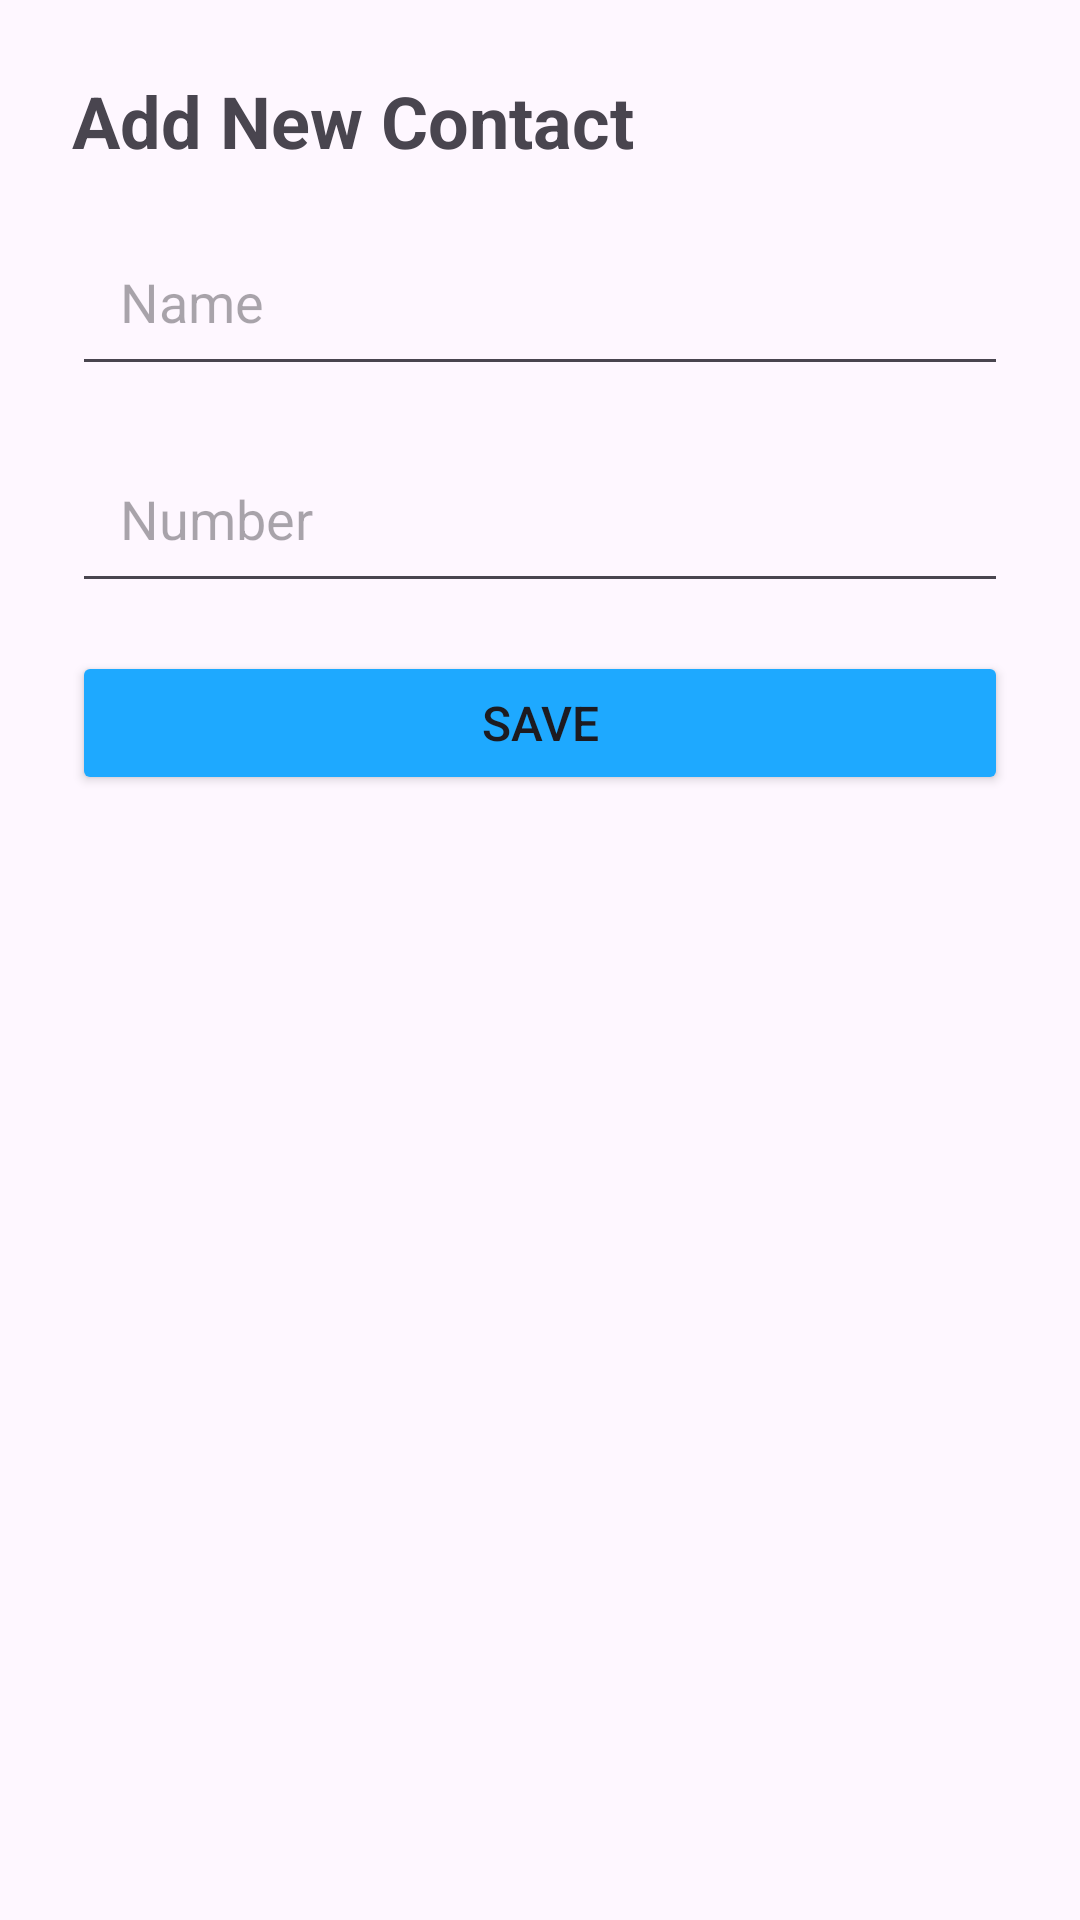

Write the Android layout XML for this screen, with the resource values it uses.
<!-- AndroidManifest.xml: application theme Theme.SimpleContactsApp -->
<!-- res/layout/fragment_add.xml -->
<?xml version="1.0" encoding="utf-8"?>
<LinearLayout xmlns:android="http://schemas.android.com/apk/res/android"
    android:layout_width="match_parent"
    android:layout_height="match_parent"
    android:orientation="vertical"
    android:padding="16dp">

    <TextView
        android:layout_width="match_parent"
        android:layout_height="wrap_content"
        android:text="Add New Contact"
        android:textSize="24sp"
        android:textStyle="bold"
        android:layout_margin="8dp"/>

    <EditText
        android:layout_width="match_parent"
        android:layout_height="wrap_content"
        android:id="@+id/etName"
        android:hint="Name"
        android:padding="16dp"
        android:layout_margin="8dp">
    </EditText>

    <EditText
        android:layout_width="match_parent"
        android:layout_height="wrap_content"
        android:id="@+id/etPhone"
        android:hint="Number"
        android:padding="16dp"
        android:layout_margin="8dp">
    </EditText>

    <Button
        android:id="@+id/btnSave"
        android:layout_width="match_parent"
        android:layout_height="wrap_content"
        android:layout_margin="8dp"
        android:text="Save"
        android:textSize="16sp"
        android:backgroundTint="@color/blue"/>

</LinearLayout>
<!-- resources referenced by this layout -->
<resources>
  <color name="blue">#1ea9ff</color>
  <style name="Theme.SimpleContactsApp" parent="Base.Theme.SimpleContactsApp" />
  <style name="Base.Theme.SimpleContactsApp" parent="Theme.Material3.DayNight.NoActionBar">
          
          
      </style>
</resources>
